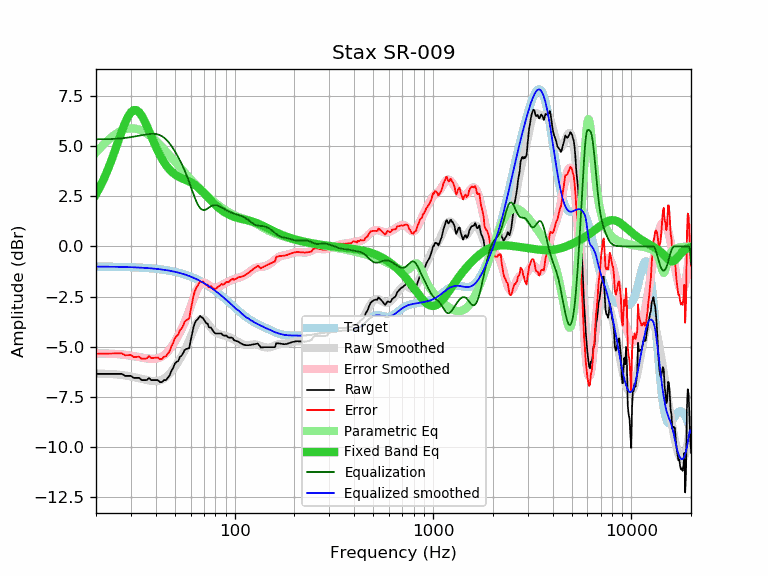

The table this chart was drawn from, first rows:
frequency, raw, error, smoothed, error_smoothed, equalization, parametric_eq, equalized_raw, equalized_smoothed, target
20, -6.35, -5.35, -6.35, -5.34, 5.34, 2.60, -1.01, -1.01, -1.01
21, -6.35, -5.35, -6.35, -5.34, 5.34, 2.98, -1.02, -1.01, -1.01
22, -6.35, -5.34, -6.35, -5.34, 5.34, 3.40, -1.01, -1.01, -1.01
23, -6.35, -5.34, -6.36, -5.34, 5.34, 3.85, -1.01, -1.01, -1.01
24, -6.35, -5.34, -6.36, -5.35, 5.35, 4.32, -1.00, -1.01, -1.01
25, -6.35, -5.34, -6.38, -5.36, 5.36, 4.81, -0.99, -1.02, -1.02
26, -6.35, -5.33, -6.39, -5.37, 5.37, 5.29, -0.98, -1.02, -1.02
27, -6.35, -5.33, -6.41, -5.39, 5.39, 5.74, -0.97, -1.02, -1.02
28, -6.45, -5.43, -6.43, -5.40, 5.40, 6.15, -1.05, -1.03, -1.03
29, -6.45, -5.42, -6.46, -5.42, 5.42, 6.47, -1.03, -1.03, -1.03
30, -6.45, -5.42, -6.48, -5.45, 5.45, 6.69, -1.01, -1.04, -1.04
31, -6.55, -5.51, -6.51, -5.47, 5.47, 6.80, -1.08, -1.04, -1.04
32, -6.55, -5.51, -6.54, -5.49, 5.49, 6.79, -1.06, -1.05, -1.05
33, -6.55, -5.50, -6.57, -5.52, 5.52, 6.69, -1.04, -1.05, -1.05
34, -6.66, -5.60, -6.60, -5.54, 5.54, 6.51, -1.12, -1.06, -1.06
35, -6.66, -5.59, -6.63, -5.56, 5.56, 6.28, -1.10, -1.07, -1.07
36, -6.66, -5.59, -6.66, -5.58, 5.58, 6.02, -1.08, -1.08, -1.08
37, -6.55, -5.47, -6.68, -5.60, 5.60, 5.75, -0.96, -1.09, -1.09
38, -6.66, -5.57, -6.70, -5.61, 5.61, 5.48, -1.06, -1.10, -1.10
39, -6.66, -5.56, -6.71, -5.61, 5.61, 5.22, -1.06, -1.11, -1.11
40, -6.66, -5.55, -6.71, -5.60, 5.60, 4.98, -1.07, -1.12, -1.12
41, -6.66, -5.54, -6.71, -5.58, 5.58, 4.75, -1.09, -1.13, -1.13
42, -6.76, -5.62, -6.68, -5.54, 5.54, 4.55, -1.22, -1.14, -1.14
43, -6.76, -5.61, -6.64, -5.49, 5.49, 4.37, -1.27, -1.15, -1.15
44, -6.66, -5.50, -6.59, -5.42, 5.42, 4.20, -1.24, -1.17, -1.17
45, -6.66, -5.48, -6.52, -5.34, 5.34, 4.06, -1.32, -1.18, -1.18
46, -6.54, -5.35, -6.44, -5.24, 5.24, 3.94, -1.30, -1.20, -1.20
47, -6.43, -5.22, -6.34, -5.13, 5.13, 3.83, -1.30, -1.21, -1.21
48, -6.20, -4.97, -6.24, -5.01, 5.01, 3.74, -1.20, -1.23, -1.23
49, -6.05, -4.81, -6.12, -4.87, 4.87, 3.66, -1.18, -1.25, -1.25
50, -5.83, -4.57, -6.00, -4.73, 4.73, 3.59, -1.10, -1.27, -1.27
51, -5.75, -4.47, -5.88, -4.59, 4.59, 3.53, -1.16, -1.29, -1.29
52, -5.70, -4.40, -5.75, -4.44, 4.44, 3.48, -1.27, -1.31, -1.31
53, -5.50, -4.18, -5.61, -4.28, 4.28, 3.44, -1.22, -1.33, -1.33
54, -5.44, -4.09, -5.47, -4.12, 4.12, 3.40, -1.32, -1.35, -1.35
55, -5.32, -3.95, -5.33, -3.95, 3.95, 3.37, -1.37, -1.38, -1.37
56, -5.15, -3.75, -5.18, -3.78, 3.78, 3.33, -1.38, -1.40, -1.40
57, -5.11, -3.69, -5.02, -3.59, 3.59, 3.30, -1.52, -1.42, -1.42
58, -5.08, -3.63, -4.85, -3.40, 3.40, 3.27, -1.68, -1.45, -1.45
59, -5.07, -3.60, -4.68, -3.20, 3.20, 3.23, -1.87, -1.48, -1.48
60, -4.69, -3.19, -4.50, -3.00, 3.00, 3.20, -1.70, -1.51, -1.51
61, -4.35, -2.82, -4.33, -2.80, 2.80, 3.16, -1.56, -1.53, -1.53
62, -4.03, -2.47, -4.17, -2.60, 2.60, 3.11, -1.43, -1.56, -1.56
63, -3.82, -2.23, -4.01, -2.42, 2.42, 3.07, -1.41, -1.60, -1.60
64, -3.69, -2.07, -3.88, -2.25, 2.25, 3.02, -1.44, -1.63, -1.63
65, -3.64, -1.99, -3.77, -2.11, 2.11, 2.96, -1.53, -1.66, -1.66
66, -3.54, -1.85, -3.69, -1.99, 1.99, 2.91, -1.55, -1.69, -1.69
67, -3.46, -1.74, -3.63, -1.91, 1.91, 2.85, -1.56, -1.73, -1.73
68, -3.54, -1.78, -3.61, -1.85, 1.85, 2.79, -1.69, -1.76, -1.76
69, -3.54, -1.75, -3.61, -1.82, 1.82, 2.72, -1.73, -1.80, -1.80
70, -3.64, -1.81, -3.64, -1.81, 1.81, 2.66, -1.83, -1.83, -1.83
71, -3.74, -1.88, -3.69, -1.82, 1.82, 2.60, -1.92, -1.87, -1.87
72, -3.84, -1.94, -3.76, -1.85, 1.85, 2.53, -1.99, -1.91, -1.91
73, -3.84, -1.90, -3.83, -1.89, 1.89, 2.47, -1.96, -1.94, -1.94
74, -4.01, -2.03, -3.91, -1.93, 1.93, 2.41, -2.09, -1.98, -1.98
75, -4.04, -2.02, -3.99, -1.97, 1.97, 2.34, -2.08, -2.02, -2.02
76, -4.04, -1.98, -4.06, -2.00, 2.00, 2.29, -2.04, -2.06, -2.06
77, -4.14, -2.04, -4.13, -2.03, 2.03, 2.23, -2.12, -2.10, -2.10
78, -4.22, -2.08, -4.19, -2.05, 2.05, 2.17, -2.18, -2.14, -2.14
79, -4.29, -2.11, -4.24, -2.06, 2.06, 2.12, -2.24, -2.18, -2.18
... 553 more rows
